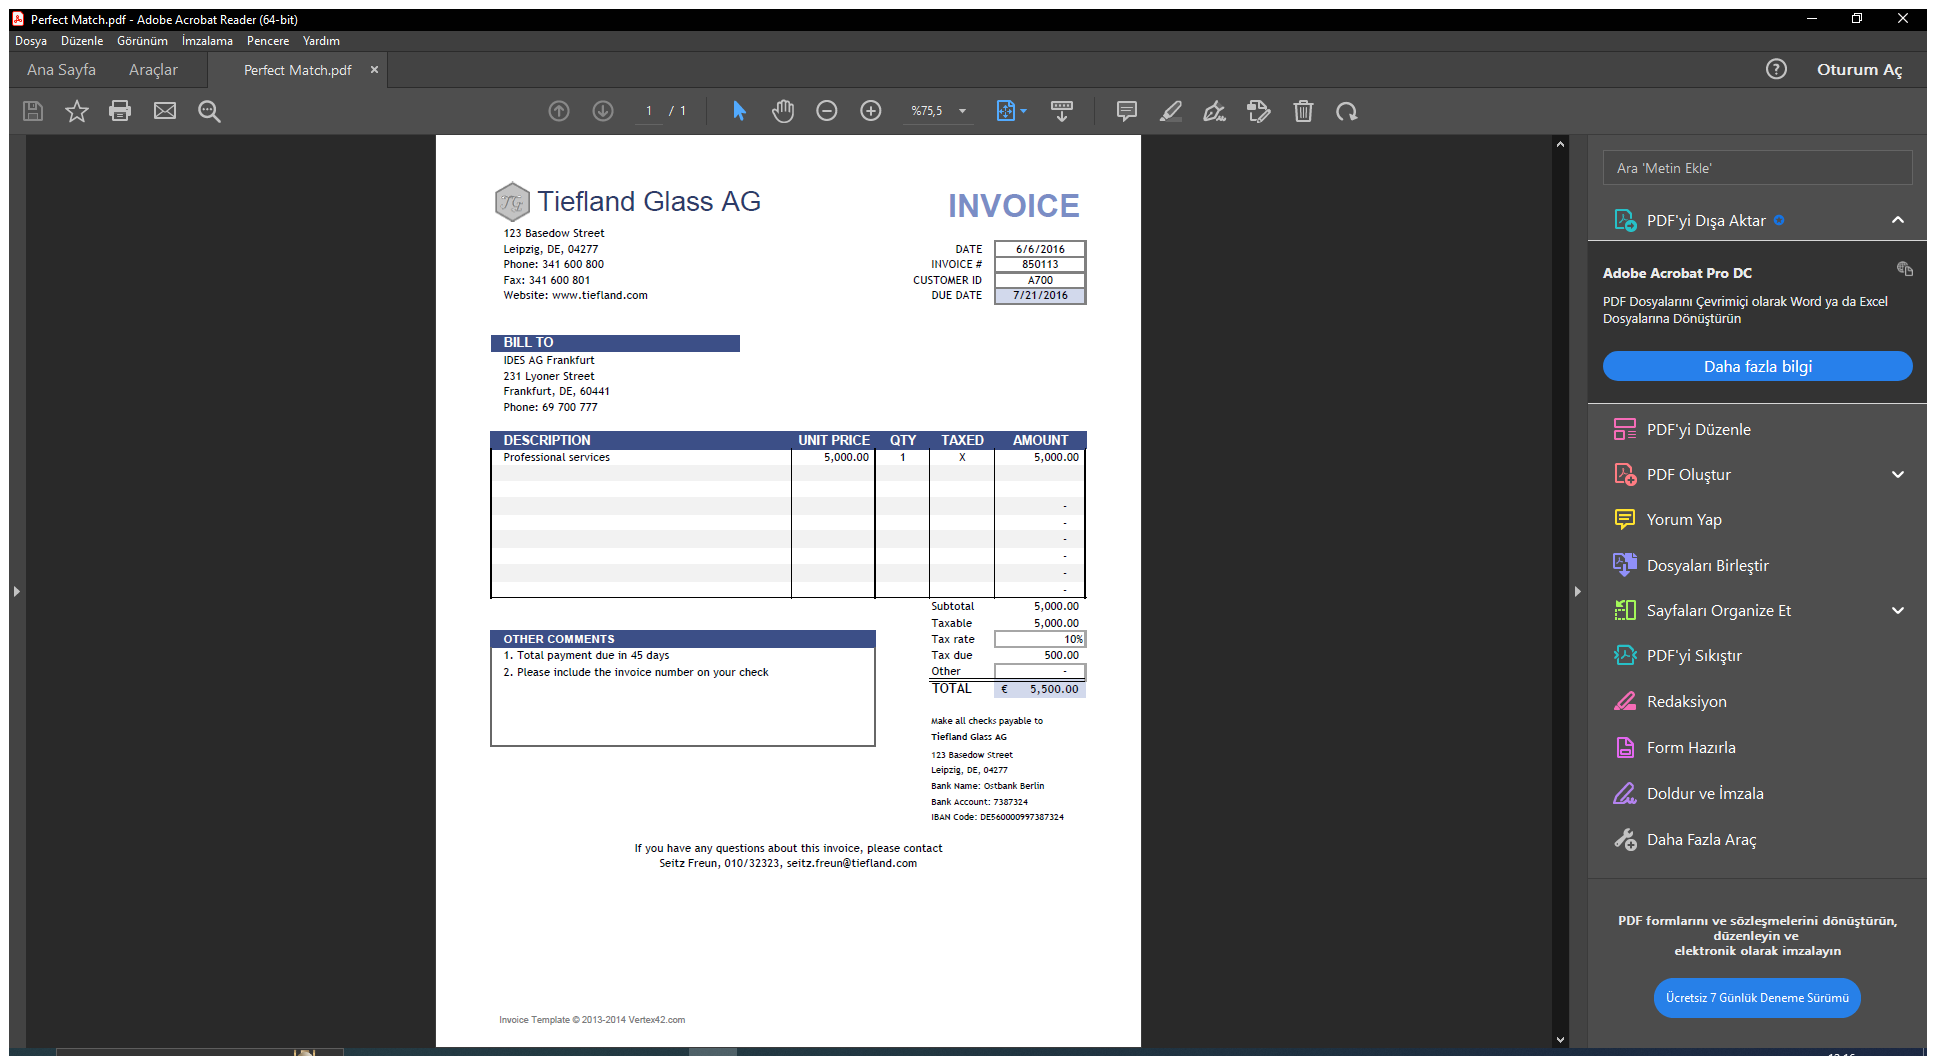
Task: Boş İşlem
Workflow: Main

Step 1: Use Application: Perfect Match.pdf - Adobe Acrobat Reader (64-bit) on the element in window 'Perfect Match.pdf - Adobe Acrobat Reader (64-bit)' (acrobat.exe)

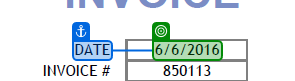
Step 2: get-text

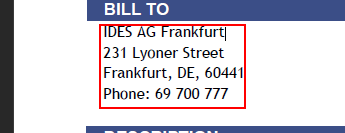
Step 3: get-text from the text in window 'AVScrolledPageView'